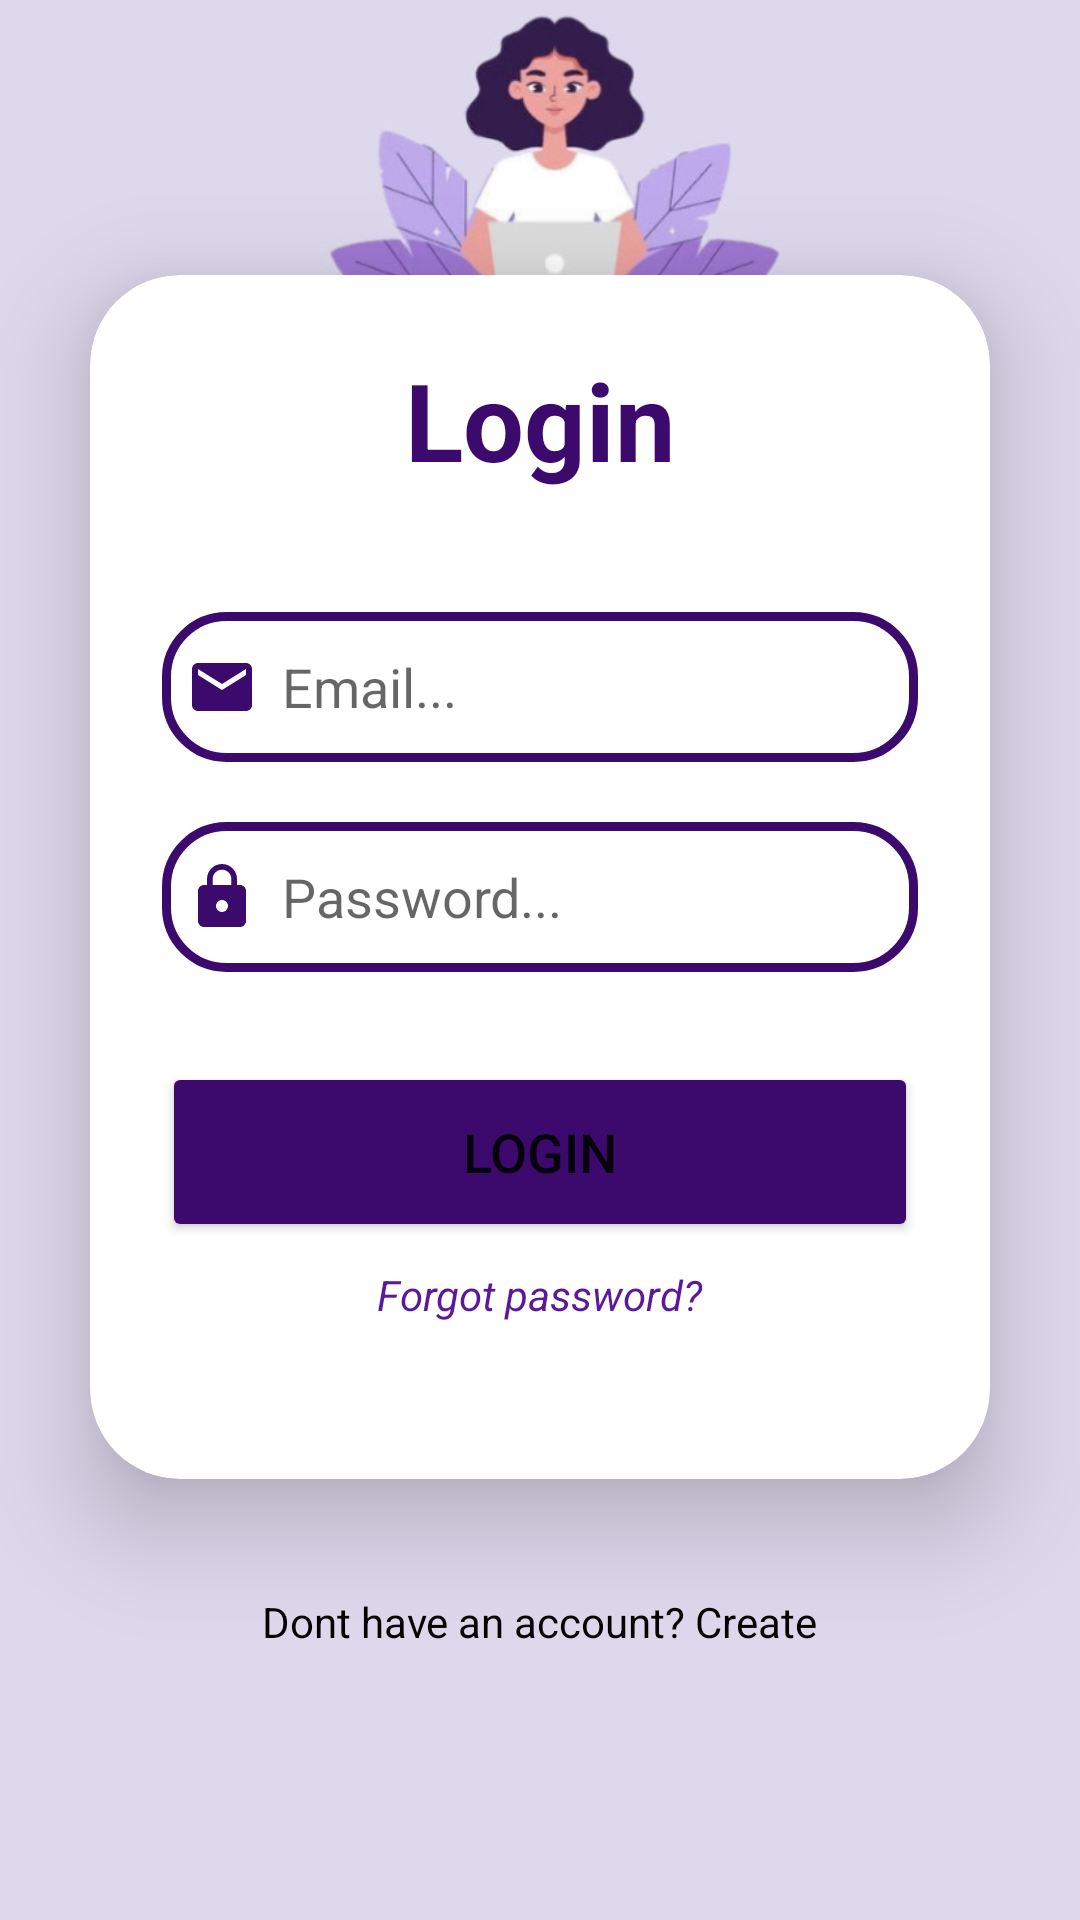

The Android layout XML behind this screen, and the referenced resources:
<!-- AndroidManifest.xml: application theme Theme.AhlammProjecttt -->
<!-- res/layout/activity_login_user.xml -->
<?xml version="1.0" encoding="utf-8"?>
<LinearLayout
    xmlns:android="http://schemas.android.com/apk/res/android"
    xmlns:app="http://schemas.android.com/apk/res-auto"
    xmlns:tools="http://schemas.android.com/tools"
    android:layout_width="match_parent"
    android:layout_height="match_parent"
    android:orientation="vertical"
    android:gravity="center"
    tools:context=".LoginUser"
    android:background="@drawable/login">



    <androidx.cardview.widget.CardView
        android:layout_width="match_parent"
        android:layout_height="wrap_content"
        android:layout_margin="30dp"
        app:cardCornerRadius="30dp"
        app:cardElevation="20dp"
        android:background="@drawable/login_packground">


        <LinearLayout
            android:layout_width="match_parent"
            android:layout_height="wrap_content"
            android:orientation="vertical"
            android:layout_gravity="center_horizontal"
            android:padding="24dp">



            <TextView
                android:layout_width="match_parent"
                android:layout_height="wrap_content"
                android:id="@+id/loginn"
                android:text="Login"
                android:textSize="36sp"
                android:textAlignment="center"
                android:textStyle="bold"
                android:textColor="#3C096C"/>

            <EditText
                android:layout_width="match_parent"
                android:layout_height="50dp"
                android:id="@+id/emaillo"
                android:background="@drawable/login_packground"
                android:drawableLeft="@drawable/baseline_email_24"
                android:drawablePadding="8dp"
                android:hint="Email..."
                android:inputType="textEmailAddress"
                android:padding="8dp"
                android:layout_marginTop="40dp"/>

            <EditText
                android:layout_width="match_parent"
                android:layout_height="50dp"
                android:id="@+id/passwo"
                android:background="@drawable/login_packground"
                android:drawableLeft="@drawable/baseline_lock_24"
                android:drawablePadding="8dp"
                android:inputType="textPassword"
                android:hint="Password..."
                android:padding="8dp"
                android:layout_marginTop="20dp"/>

            <Button
                android:layout_width="match_parent"
                android:layout_height="60dp"
                android:id="@+id/loginapp"
                android:text="Login"
                android:textSize="18sp"
                android:layout_marginTop="30dp"
                android:backgroundTint="#3C096C"
                app:cornerRadius = "20dp"/>

            <TextView
                android:layout_width="wrap_content"
                android:layout_height="wrap_content"
                android:padding="8dp"
                android:id="@+id/Forarg"
                android:layout_gravity="center"
                android:textStyle="italic"
                android:text="Forgot password?"
                android:textSize="14sp"
                android:textColor="#5A189A"
                android:layout_marginBottom="20dp"/>






        </LinearLayout>
    </androidx.cardview.widget.CardView>

    <TextView
        android:layout_width="wrap_content"
        android:layout_height="wrap_content"
        android:padding="8dp"
        android:id="@+id/signupp"
        android:text="Dont have an account? Create"
        android:textSize="14sp"
        android:textColor="#050404"
        android:layout_marginBottom="20dp"/>





</LinearLayout>
<!-- resources referenced by this layout -->
<resources>
  <!-- drawable baseline_email_24 (drawable) -->
  <vector android:height="24dp" android:tint="#3C096C"
      android:viewportHeight="24" android:viewportWidth="24"
      android:width="24dp" xmlns:android="http://schemas.android.com/apk/res/android">
      <path android:fillColor="@android:color/white" android:pathData="M20,4L4,4c-1.1,0 -1.99,0.9 -1.99,2L2,18c0,1.1 0.9,2 2,2h16c1.1,0 2,-0.9 2,-2L22,6c0,-1.1 -0.9,-2 -2,-2zM20,8l-8,5 -8,-5L4,6l8,5 8,-5v2z"/>
  </vector>
  <!-- drawable baseline_lock_24 (drawable) -->
  <vector android:height="24dp" android:tint="#3C096C"
      android:viewportHeight="24" android:viewportWidth="24"
      android:width="24dp" xmlns:android="http://schemas.android.com/apk/res/android">
      <path android:fillColor="@android:color/white" android:pathData="M18,8h-1L17,6c0,-2.76 -2.24,-5 -5,-5S7,3.24 7,6v2L6,8c-1.1,0 -2,0.9 -2,2v10c0,1.1 0.9,2 2,2h12c1.1,0 2,-0.9 2,-2L20,10c0,-1.1 -0.9,-2 -2,-2zM12,17c-1.1,0 -2,-0.9 -2,-2s0.9,-2 2,-2 2,0.9 2,2 -0.9,2 -2,2zM15.1,8L8.9,8L8.9,6c0,-1.71 1.39,-3.1 3.1,-3.1 1.71,0 3.1,1.39 3.1,3.1v2z"/>
  </vector>
  <!-- drawable login: jpg bitmap (drawable, 52226 bytes) -->
  <!-- drawable login_packground (drawable) -->
  <?xml version="1.0" encoding="utf-8"?>
  <shape xmlns:android="http://schemas.android.com/apk/res/android"
      android:shape="rectangle">
  
      <stroke
          android:width="3dp"
          android:color="#3C096C"
          />
      <corners
          android:radius="20dp"/>
  
  
  
  </shape>
  <style name="Theme.AhlammProjecttt" parent="Theme.MaterialComponents.DayNight.DarkActionBar">
          
          <item name="colorPrimary">@color/purple_500</item>
          <item name="colorPrimaryVariant">@color/purple_700</item>
          <item name="colorOnPrimary">@color/white</item>
          
          <item name="colorSecondary">@color/teal_200</item>
          <item name="colorSecondaryVariant">@color/teal_700</item>
          <item name="colorOnSecondary">@color/black</item>
          
          <item name="android:statusBarColor">?attr/colorPrimaryVariant</item>
          
      </style>
  <!-- not gathered from this repository: default colours our renderer supplied (Android Studio template values) -->
  <color name="purple_500">#FF6200EE</color>
  <color name="purple_700">#FF3700B3</color>
  <color name="teal_200">#FF03DAC5</color>
  <color name="teal_700">#FF018786</color>
  <color name="black">#FF000000</color>
  <color name="white">#FFFFFFFF</color>
</resources>
